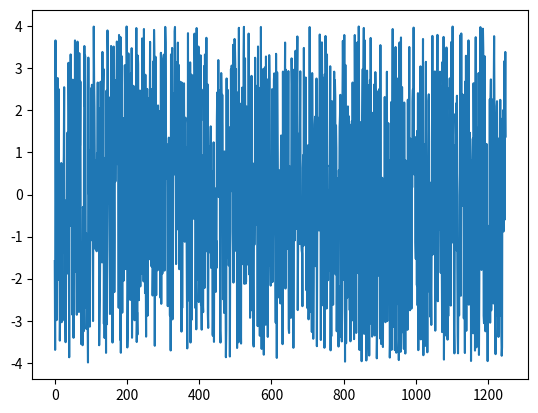

Write Python code to recreate this figure.
import numpy as np
from scipy.fft import fft
data = np.random.uniform(-4, 4, 1250)
fft_data = fft(data)
fft_abs = np.abs(fft_data)
import matplotlib.pyplot as plt

plt.plot(data)
plt.show()